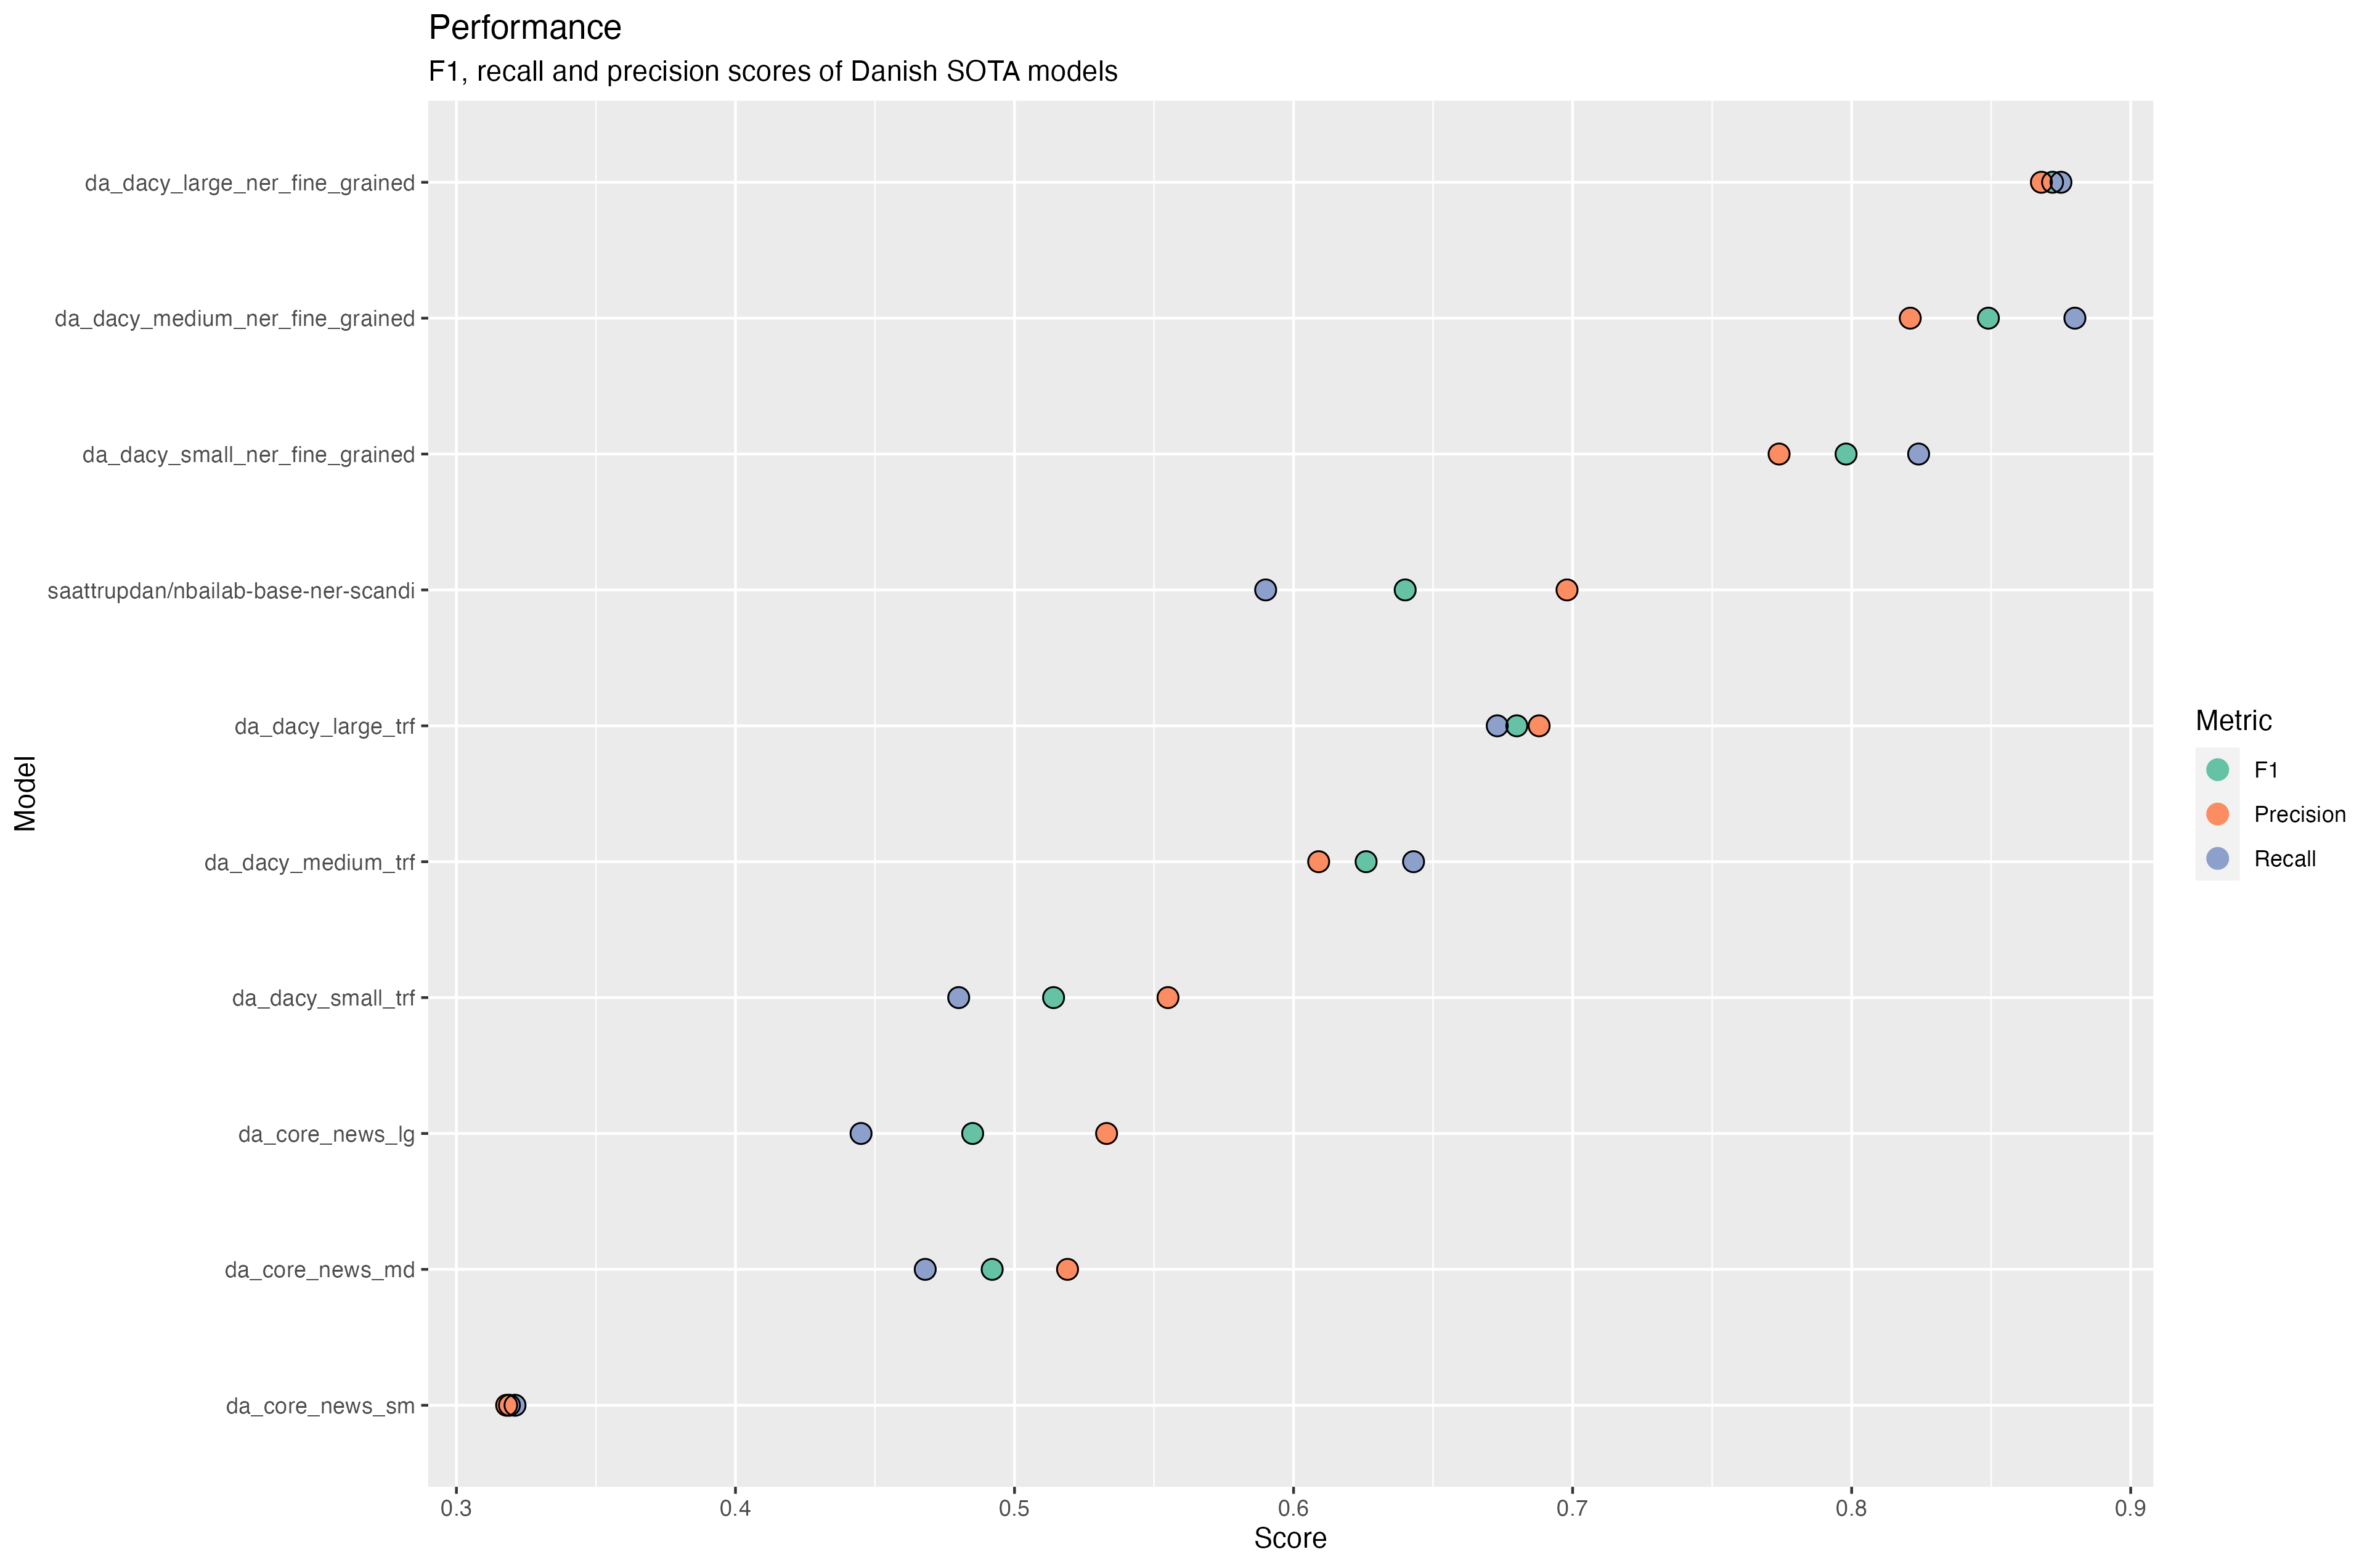

The file beside this chart, header and first rows:
Model, F1, Recall, Precision
da_dacy_large_ner_fine_grained, 0.872, 0.875, 0.868
da_dacy_medium_ner_fine_grained, 0.849, 0.88, 0.821
da_dacy_small_ner_fine_grained, 0.798, 0.824, 0.774
saattrupdan/nbailab-base-ner-scandi, 0.64, 0.59, 0.698
da_dacy_large_trf, 0.68, 0.673, 0.688
da_dacy_medium_trf, 0.626, 0.643, 0.609
da_dacy_small_trf, 0.514, 0.48, 0.555
da_core_news_lg, 0.485, 0.445, 0.533
da_core_news_md, 0.492, 0.468, 0.519
da_core_news_sm, 0.319, 0.321, 0.318
